Run: headless pygame with SDL's dummy video driver; simulated clock (each Clock.tick advances the game by its frame time, no real sleeping); random seed 0; keys injected as events and as key.get_pressed() state; no mouse input.
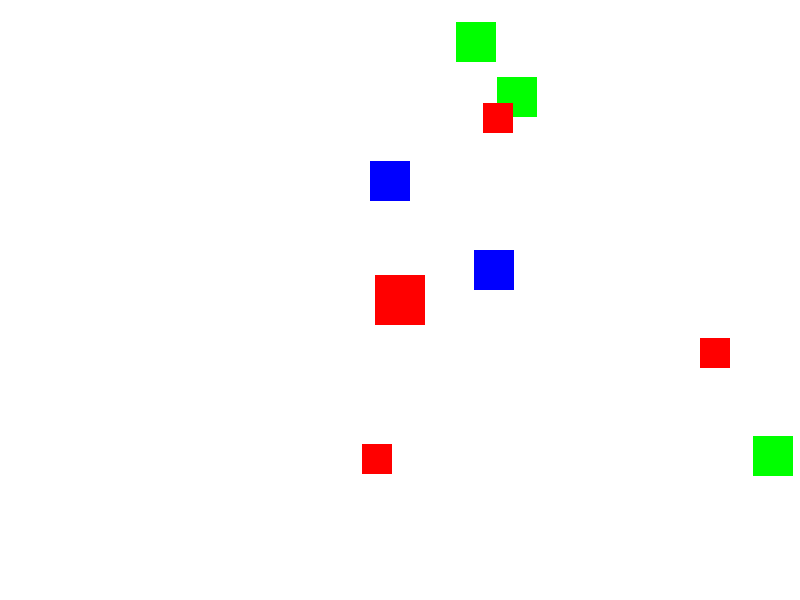
Frame 1 of 4 · flips 1–60 · no input
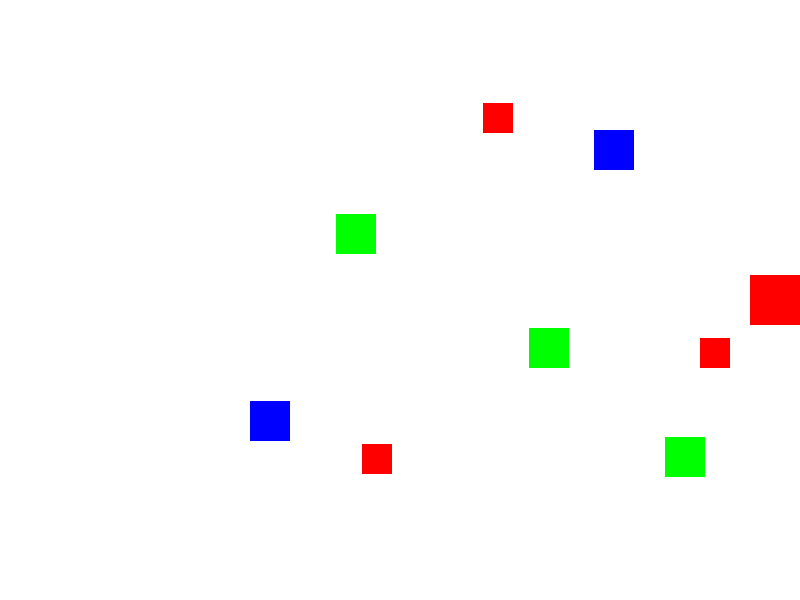
Frame 2 of 4 · flips 61–180 · tapped SPACE, RETURN · held RIGHT (→), D
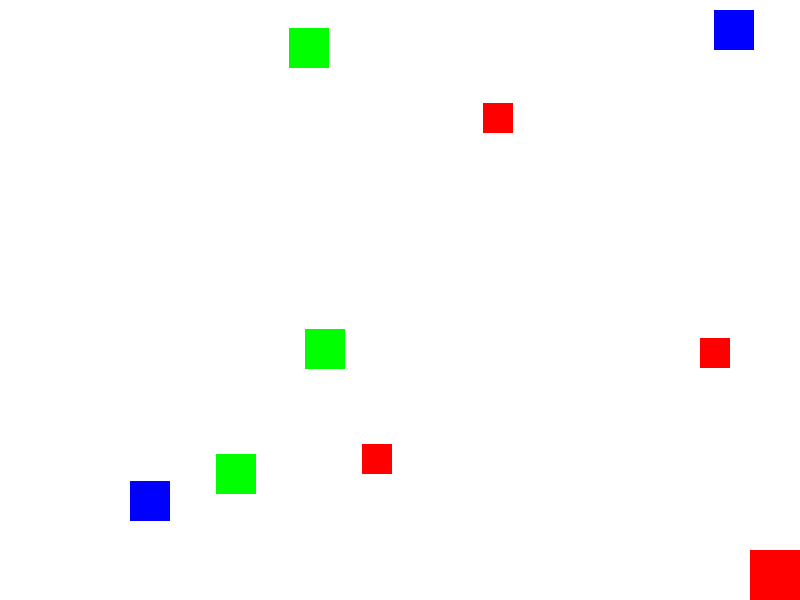
Frame 3 of 4 · flips 181–300 · held DOWN (↓), S
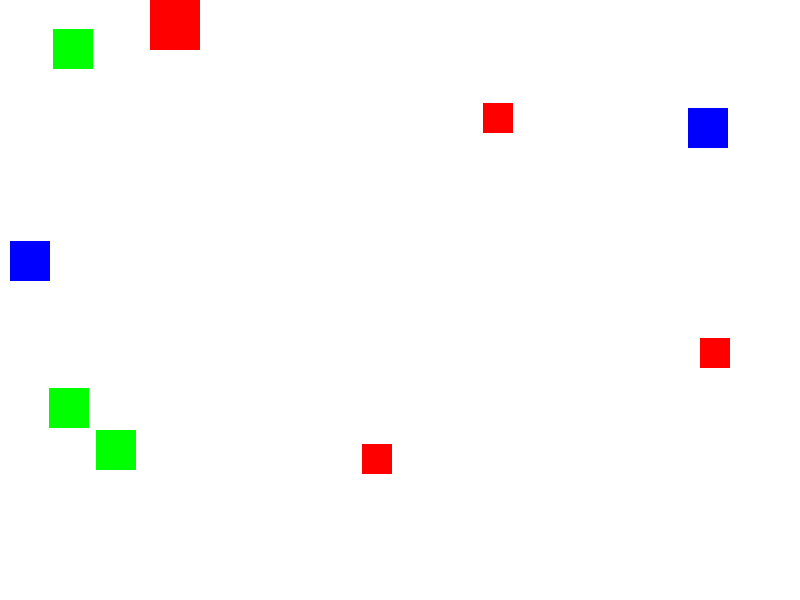
Frame 4 of 4 · flips 301–420 · held LEFT (←), A, UP (↑), W

The pygame program that drew these frames:

import pygame
import random  # For random positions and colors

# Initialize Pygame
pygame.init()

# -----------------------------
# SETUP WINDOW
# -----------------------------
WINDOW_WIDTH = 800
WINDOW_HEIGHT = 600
screen = pygame.display.set_mode((WINDOW_WIDTH, WINDOW_HEIGHT))
pygame.display.set_caption("Pygame Sprite Features Example")

# Colors
WHITE = (255, 255, 255)
BLACK = (0, 0, 0)
RED = (255, 0, 0)
GREEN = (0, 255, 0)
BLUE = (0, 0, 255)

# Clock to control FPS
clock = pygame.time.Clock()
FPS = 60

# -----------------------------
# SPRITE CLASSES
# -----------------------------

# PLAYER SPRITE
class Player(pygame.sprite.Sprite):
    """A controllable player sprite that can move with arrow keys."""
    def __init__(self):
        super().__init__()
        self.image = pygame.Surface((50, 50))
        self.image.fill(RED)
        self.rect = self.image.get_rect()
        self.rect.center = (WINDOW_WIDTH // 2, WINDOW_HEIGHT // 2)
        self.speed_x = 0
        self.speed_y = 0

    def update(self):
        # Move player
        self.rect.x += self.speed_x
        self.rect.y += self.speed_y

        # Keep inside the screen
        if self.rect.left < 0: self.rect.left = 0
        if self.rect.right > WINDOW_WIDTH: self.rect.right = WINDOW_WIDTH
        if self.rect.top < 0: self.rect.top = 0
        if self.rect.bottom > WINDOW_HEIGHT: self.rect.bottom = WINDOW_HEIGHT

# ENEMY SPRITE
class Enemy(pygame.sprite.Sprite):
    """A simple enemy sprite that moves randomly."""
    def __init__(self):
        super().__init__()
        self.image = pygame.Surface((40, 40))
        self.color = random.choice([GREEN, BLUE])
        self.image.fill(self.color)
        self.rect = self.image.get_rect()
        self.rect.x = random.randint(0, WINDOW_WIDTH - self.rect.width)
        self.rect.y = random.randint(0, WINDOW_HEIGHT - self.rect.height)
        self.speed_x = random.choice([-3, -2, -1, 1, 2, 3])
        self.speed_y = random.choice([-3, -2, -1, 1, 2, 3])

    def update(self):
        # Move enemy
        self.rect.x += self.speed_x
        self.rect.y += self.speed_y

        # Bounce off screen edges
        if self.rect.left < 0 or self.rect.right > WINDOW_WIDTH:
            self.speed_x *= -1
        if self.rect.top < 0 or self.rect.bottom > WINDOW_HEIGHT:
            self.speed_y *= -1

# POWER-UP SPRITE
class PowerUp(pygame.sprite.Sprite):
    """A power-up sprite that changes color over time."""
    def __init__(self):
        super().__init__()
        self.image = pygame.Surface((30, 30))
        self.color_index = 0
        self.colors = [RED, GREEN, BLUE]
        self.image.fill(self.colors[self.color_index])
        self.rect = self.image.get_rect()
        self.rect.x = random.randint(0, WINDOW_WIDTH - self.rect.width)
        self.rect.y = random.randint(0, WINDOW_HEIGHT - self.rect.height)

    def update(self):
        # Change color every frame (animation)
        self.color_index += 1
        if self.color_index >= len(self.colors):
            self.color_index = 0
        self.image.fill(self.colors[self.color_index])

# -----------------------------
# SPRITE GROUPS
# -----------------------------
all_sprites = pygame.sprite.Group()  # All sprites
enemies = pygame.sprite.Group()      # Enemy sprites
powerups = pygame.sprite.Group()     # Power-up sprites

# Create player
player = Player()
all_sprites.add(player)

# Create multiple enemies
for _ in range(5):
    enemy = Enemy()
    all_sprites.add(enemy)
    enemies.add(enemy)

# Create multiple power-ups
for _ in range(3):
    powerup = PowerUp()
    all_sprites.add(powerup)
    powerups.add(powerup)

# -----------------------------
# MAIN GAME LOOP
# -----------------------------
running = True
while running:
    # Event handling
    for event in pygame.event.get():
        if event.type == pygame.QUIT:
            running = False
        if event.type == pygame.KEYDOWN:
            if event.key == pygame.K_LEFT:
                player.speed_x = -5
            if event.key == pygame.K_RIGHT:
                player.speed_x = 5
            if event.key == pygame.K_UP:
                player.speed_y = -5
            if event.key == pygame.K_DOWN:
                player.speed_y = 5
        if event.type == pygame.KEYUP:
            if event.key in (pygame.K_LEFT, pygame.K_RIGHT):
                player.speed_x = 0
            if event.key in (pygame.K_UP, pygame.K_DOWN):
                player.speed_y = 0

    # Update all sprites
    all_sprites.update()

    # Check for collisions
    # Player collects power-ups
    collected = pygame.sprite.spritecollide(player, powerups, True)  # True = remove collected
    if collected:
        print(f"Collected {len(collected)} power-up(s)!")

    # Player hits enemy
    hit_enemies = pygame.sprite.spritecollide(player, enemies, False)  # False = don't remove enemies
    if hit_enemies:
        print("Player hit an enemy!")

    # Draw everything
    screen.fill(WHITE)
    all_sprites.draw(screen)
    pygame.display.flip()

    # Limit frame rate
    clock.tick(FPS)

pygame.quit()
